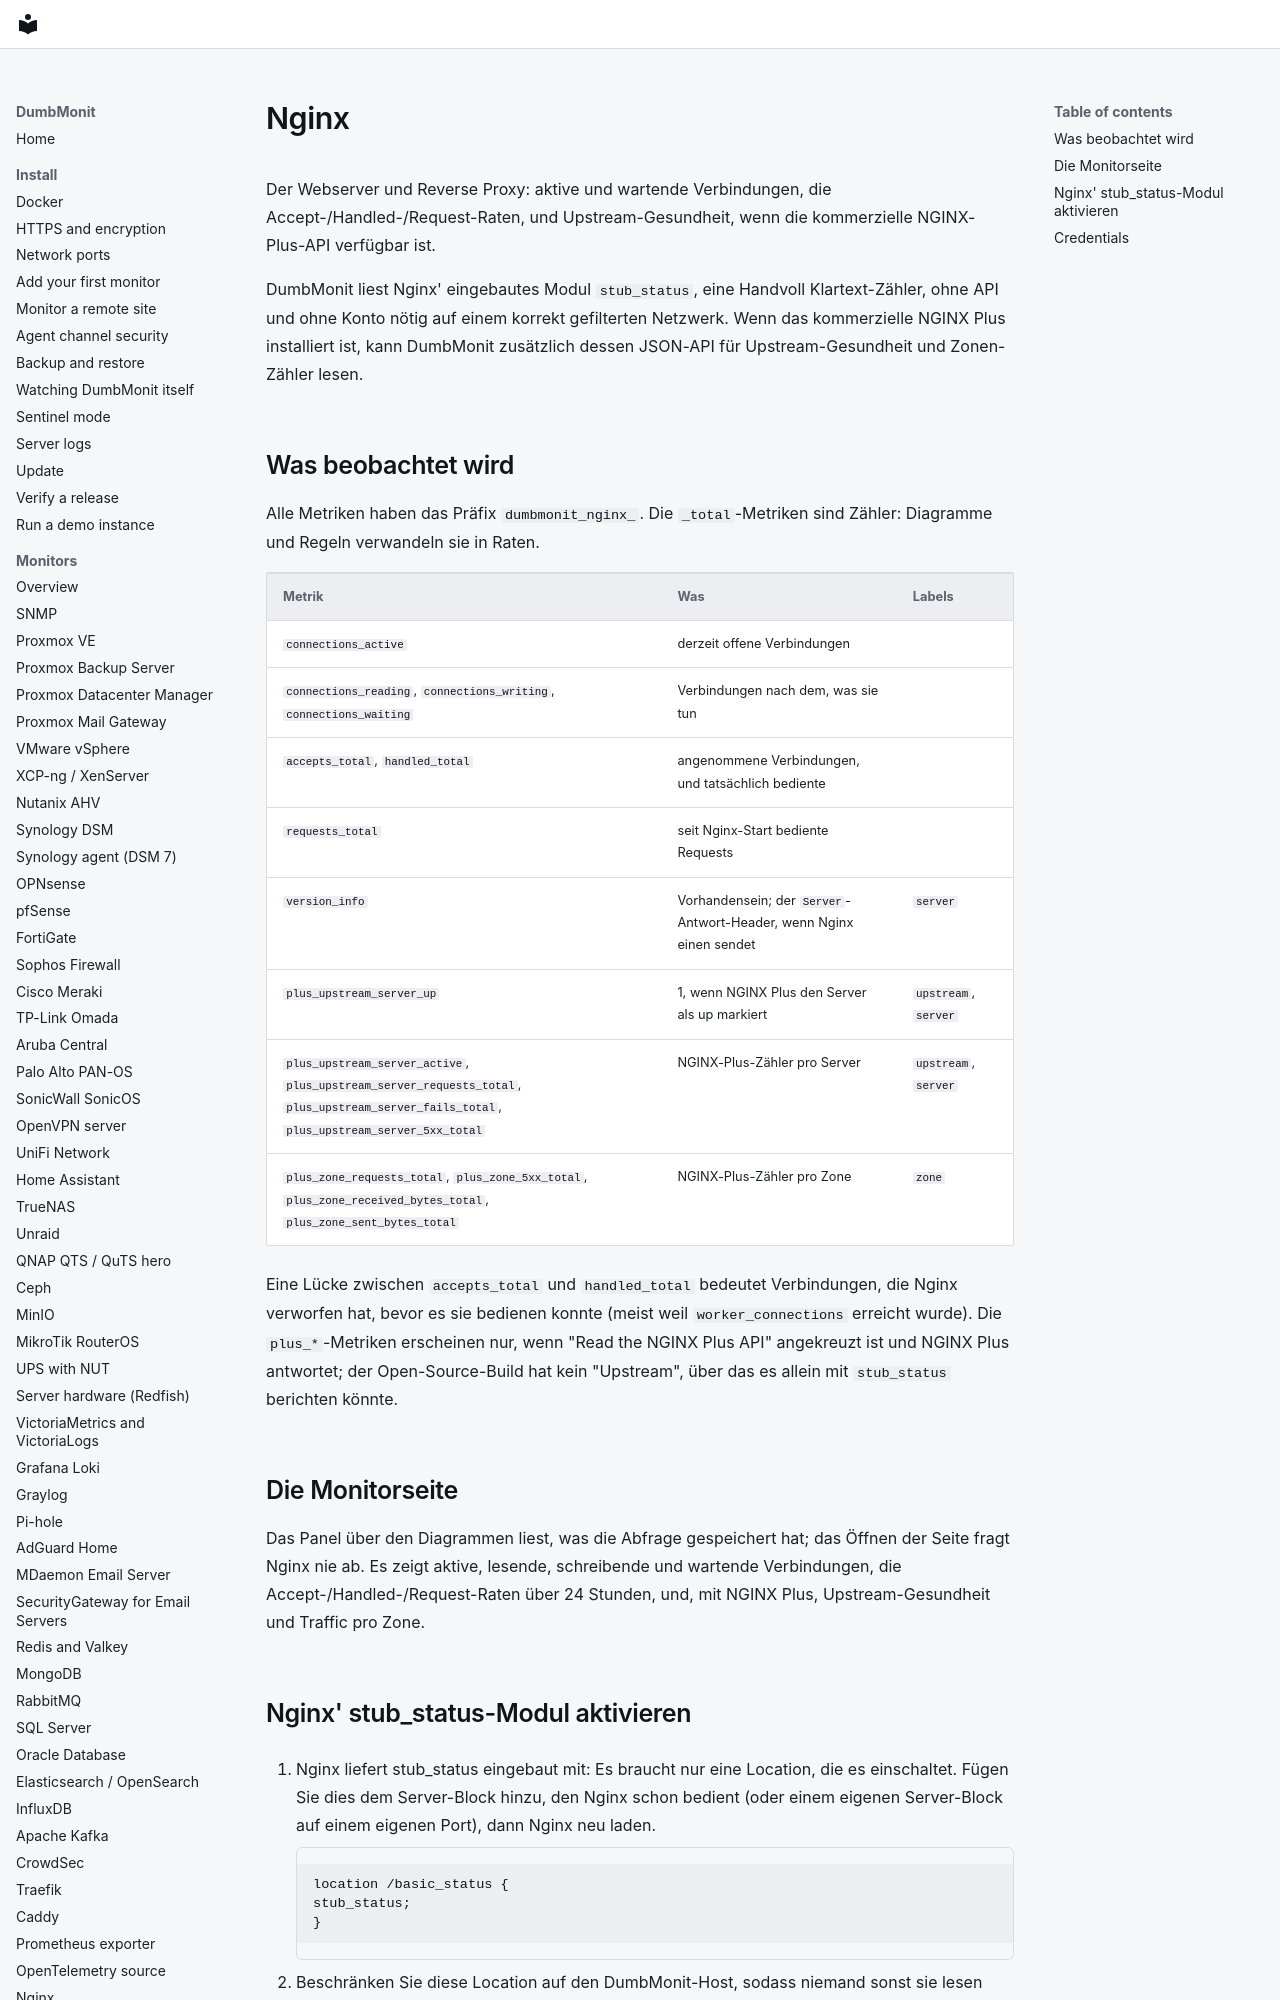

repository: laupernoe/dumbmonit · page: devices/nginx.de/index.html · generator: mkdocs

# Nginx

Der Webserver und Reverse Proxy: aktive und wartende Verbindungen, die
Accept-/Handled-/Request-Raten, und Upstream-Gesundheit, wenn die
kommerzielle NGINX-Plus-API verfügbar ist.

DumbMonit liest Nginx' eingebautes Modul `stub_status`, eine Handvoll
Klartext-Zähler, ohne API und ohne Konto nötig auf einem korrekt
gefilterten Netzwerk. Wenn das kommerzielle NGINX Plus installiert ist,
kann DumbMonit zusätzlich dessen JSON-API für Upstream-Gesundheit und
Zonen-Zähler lesen.
